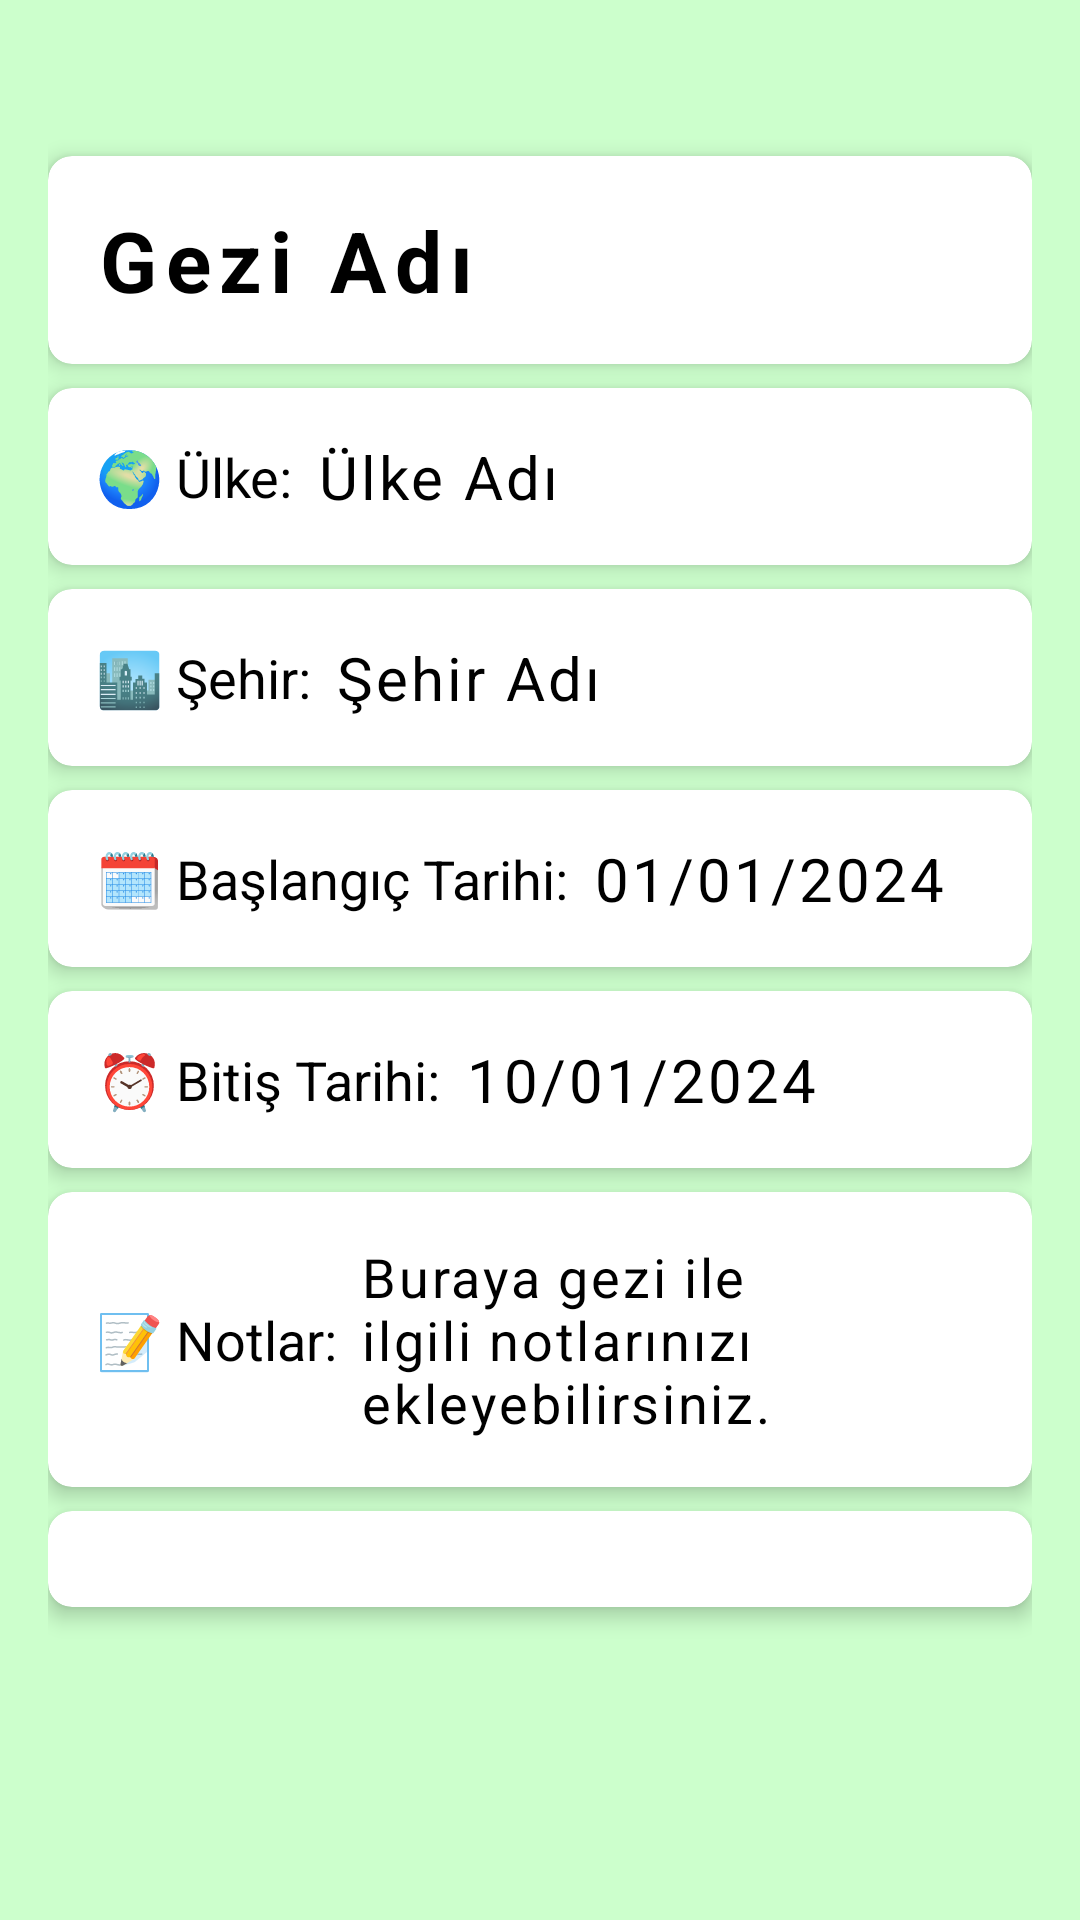

Produce the Android XML layout that renders to this screen, including the resource entries it uses.
<!-- AndroidManifest.xml: application theme Theme.DDD -->
<!-- res/layout/fragment_gezi_detay.xml -->
<?xml version="1.0" encoding="utf-8"?>
<androidx.constraintlayout.widget.ConstraintLayout xmlns:android="http://schemas.android.com/apk/res/android"
    xmlns:app="http://schemas.android.com/apk/res-auto"
    xmlns:tools="http://schemas.android.com/tools"
    android:layout_width="match_parent"
    android:layout_height="match_parent"
    android:padding="16dp"
    android:background="#CCFFCC"
    tools:context=".FragmentGeziDetay">

    <ImageView
            android:id="@+id/menu_button"
            android:layout_width="wrap_content"
            android:layout_height="wrap_content"
            android:layout_marginEnd="0dp"
            android:layout_marginTop="0dp"
            android:src="@drawable/ic_more_vert"
            android:contentDescription="Menü"
            android:padding="8dp"
            android:background="?attr/selectableItemBackgroundBorderless"
            app:layout_constraintEnd_toEndOf="parent"
            app:layout_constraintTop_toTopOf="parent" />



    <androidx.cardview.widget.CardView
        android:id="@+id/geziAdiCard"
        android:layout_width="0dp"
        android:layout_height="wrap_content"
        android:layout_marginTop="36dp"
        app:cardElevation="4dp"
        app:cardCornerRadius="8dp"
        app:layout_constraintEnd_toEndOf="parent"
        app:layout_constraintStart_toStartOf="parent"
        app:layout_constraintTop_toTopOf="parent">

        <TextView
            android:id="@+id/geziAdi"
            android:layout_width="match_parent"
            android:layout_height="wrap_content"
            android:textSize="28sp"
            android:textColor="@android:color/black"
            android:textStyle="bold"
            android:letterSpacing="0.1"
            android:padding="16dp"
            android:gravity="start"
            android:text="Gezi Adı" />
    </androidx.cardview.widget.CardView>

    <androidx.cardview.widget.CardView
        android:id="@+id/geziUlkeCard"
        android:layout_width="0dp"
        android:layout_height="wrap_content"
        android:layout_marginTop="8dp"
        app:cardElevation="4dp"
        app:cardCornerRadius="8dp"
        app:layout_constraintEnd_toEndOf="parent"
        app:layout_constraintStart_toStartOf="parent"
        app:layout_constraintTop_toBottomOf="@+id/geziAdiCard">

        <LinearLayout
            android:layout_width="match_parent"
            android:layout_height="wrap_content"
            android:orientation="horizontal"
            android:padding="16dp"
            android:gravity="start|center_vertical">

            <TextView
                android:id="@+id/ulkeLabel"
                android:layout_width="wrap_content"
                android:layout_height="wrap_content"
                android:text="🌍 Ülke:"
                android:textSize="18sp"
                android:textColor="@android:color/black"
                android:layout_marginEnd="8dp" />

            <TextView
                android:id="@+id/geziUlke"
                android:layout_width="wrap_content"
                android:layout_height="wrap_content"
                android:textSize="20sp"
                android:textColor="@android:color/black"
                android:letterSpacing="0.05"
                android:text="Ülke Adı" />
        </LinearLayout>

    </androidx.cardview.widget.CardView>

    <androidx.cardview.widget.CardView
        android:id="@+id/geziSehirCard"
        android:layout_width="0dp"
        android:layout_height="wrap_content"
        android:layout_marginTop="8dp"
        app:cardElevation="4dp"
        app:cardCornerRadius="8dp"
        app:layout_constraintEnd_toEndOf="parent"
        app:layout_constraintStart_toStartOf="parent"
        app:layout_constraintTop_toBottomOf="@+id/geziUlkeCard">

        <LinearLayout
            android:layout_width="match_parent"
            android:layout_height="wrap_content"
            android:orientation="horizontal"
            android:padding="16dp"
            android:gravity="start|center_vertical">

            <TextView
                android:id="@+id/sehirLabel"
                android:layout_width="wrap_content"
                android:layout_height="wrap_content"
                android:text="🏙️ Şehir:"
                android:textSize="18sp"
                android:textColor="@android:color/black"
                android:layout_marginEnd="8dp" />

            <TextView
                android:id="@+id/geziSehir"
                android:layout_width="wrap_content"
                android:layout_height="wrap_content"
                android:textSize="20sp"
                android:textColor="@android:color/black"
                android:letterSpacing="0.05"
                android:text="Şehir Adı" />
        </LinearLayout>

    </androidx.cardview.widget.CardView>

    <androidx.cardview.widget.CardView
        android:id="@+id/geziBaslangicCard"
        android:layout_width="0dp"
        android:layout_height="wrap_content"
        android:layout_marginTop="8dp"
        app:cardElevation="4dp"
        app:cardCornerRadius="8dp"
        app:layout_constraintEnd_toEndOf="parent"
        app:layout_constraintStart_toStartOf="parent"
        app:layout_constraintTop_toBottomOf="@+id/geziSehirCard">

        <LinearLayout
            android:layout_width="match_parent"
            android:layout_height="wrap_content"
            android:orientation="horizontal"
            android:padding="16dp"
            android:gravity="start|center_vertical">

            <TextView
                android:id="@+id/baslangicLabel"
                android:layout_width="wrap_content"
                android:layout_height="wrap_content"
                android:text="🗓️ Başlangıç Tarihi:"
                android:textSize="18sp"
                android:textColor="@android:color/black"
                android:layout_marginEnd="8dp" />

            <TextView
                android:id="@+id/geziBaslangic"
                android:layout_width="wrap_content"
                android:layout_height="wrap_content"
                android:textSize="20sp"
                android:textColor="@android:color/black"
                android:letterSpacing="0.05"
                android:text="01/01/2024" />
        </LinearLayout>

    </androidx.cardview.widget.CardView>

    <androidx.cardview.widget.CardView
        android:id="@+id/geziBitisCard"
        android:layout_width="0dp"
        android:layout_height="wrap_content"
        android:layout_marginTop="8dp"
        app:cardElevation="4dp"
        app:cardCornerRadius="8dp"
        app:layout_constraintEnd_toEndOf="parent"
        app:layout_constraintStart_toStartOf="parent"
        app:layout_constraintTop_toBottomOf="@+id/geziBaslangicCard">

        <LinearLayout
            android:layout_width="match_parent"
            android:layout_height="wrap_content"
            android:orientation="horizontal"
            android:padding="16dp"
            android:gravity="start|center_vertical">

            <TextView
                android:id="@+id/bitisLabel"
                android:layout_width="wrap_content"
                android:layout_height="wrap_content"
                android:text="⏰ Bitiş Tarihi:"
                android:textSize="18sp"
                android:textColor="@android:color/black"
                android:layout_marginEnd="8dp" />

            <TextView
                android:id="@+id/geziBitis"
                android:layout_width="wrap_content"
                android:layout_height="wrap_content"
                android:textSize="20sp"
                android:textColor="@android:color/black"
                android:letterSpacing="0.05"
                android:text="10/01/2024" />
        </LinearLayout>

    </androidx.cardview.widget.CardView>

    <androidx.cardview.widget.CardView
        android:id="@+id/geziNotCard"
        android:layout_width="0dp"
        android:layout_height="wrap_content"
        android:layout_marginTop="8dp"
        app:cardElevation="4dp"
        app:cardCornerRadius="8dp"
        app:layout_constraintEnd_toEndOf="parent"
        app:layout_constraintStart_toStartOf="parent"
        app:layout_constraintTop_toBottomOf="@+id/geziBitisCard">

        <LinearLayout
            android:layout_width="match_parent"
            android:layout_height="wrap_content"
            android:orientation="horizontal"
            android:padding="16dp"
            android:gravity="start|center_vertical">

            <TextView
                android:id="@+id/notlarLabel"
                android:layout_width="wrap_content"
                android:layout_height="wrap_content"
                android:text="📝 Notlar:"
                android:textSize="18sp"
                android:textColor="@android:color/black"
                android:layout_marginEnd="8dp" />

            <TextView
                android:id="@+id/geziNot"
                android:layout_width="wrap_content"
                android:layout_height="wrap_content"
                android:textSize="18sp"
                android:textColor="@android:color/black"
                android:letterSpacing="0.05"
                android:text="Buraya gezi ile ilgili notlarınızı ekleyebilirsiniz." />
        </LinearLayout>

    </androidx.cardview.widget.CardView>



    <androidx.cardview.widget.CardView
        android:id="@+id/GeziGaleriCard"
        android:layout_width="0dp"
        android:layout_height="wrap_content"
        android:layout_marginTop="8dp"
        app:cardElevation="4dp"
        app:cardCornerRadius="8dp"
        app:layout_constraintEnd_toEndOf="parent"
        app:layout_constraintStart_toStartOf="parent"
        app:layout_constraintTop_toBottomOf="@+id/geziNotCard">

        <androidx.recyclerview.widget.RecyclerView
            android:id="@+id/GeziGaleri"
            android:layout_width="match_parent"
            android:layout_height="match_parent"
            android:divider="@android:color/transparent"
            android:dividerHeight="8dp"
            android:padding="16dp"
            android:scrollbars="horizontal" />



    </androidx.cardview.widget.CardView>

</androidx.constraintlayout.widget.ConstraintLayout>
<!-- resources referenced by this layout -->
<resources>
  <style name="Theme.DDD" parent="Base.Theme.DDD" />
  <style name="Base.Theme.DDD" parent="Theme.Material3.DayNight.NoActionBar">
          
          
      </style>
</resources>
